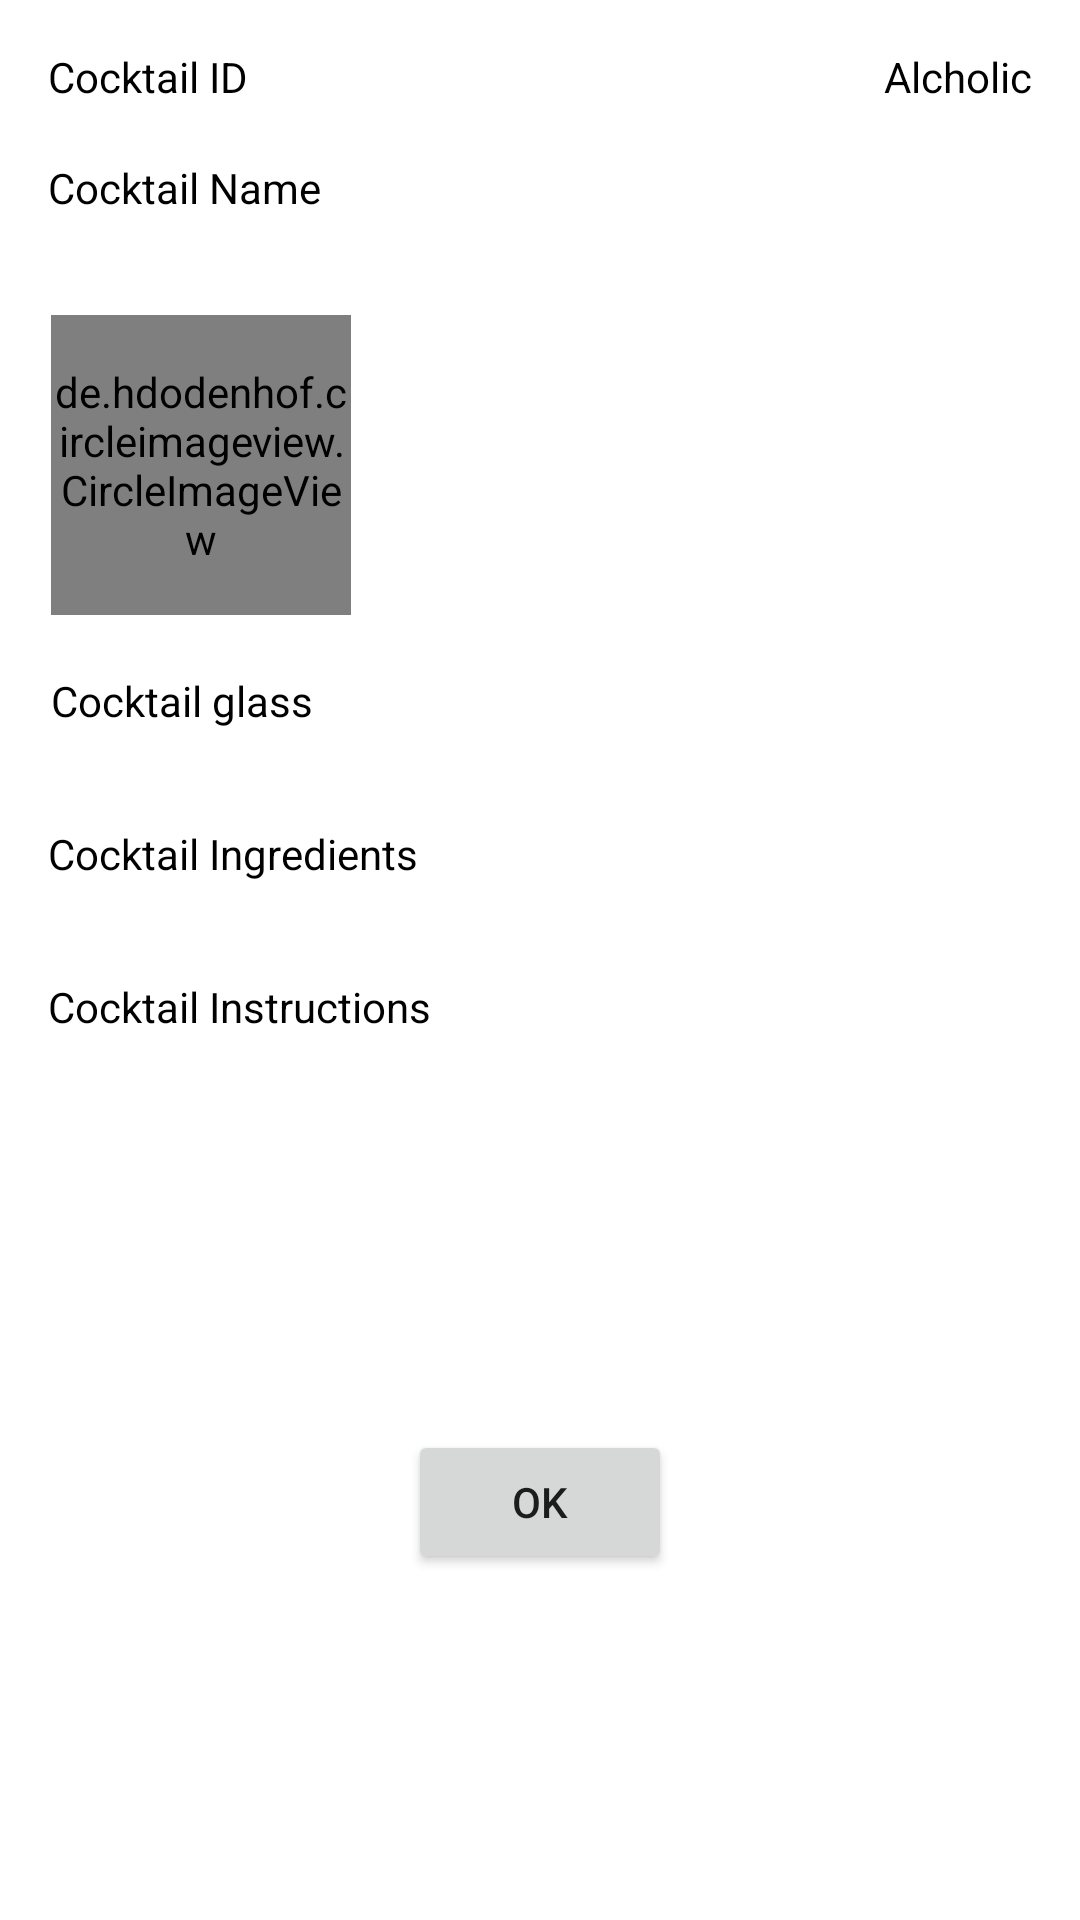

The Android layout XML behind this screen, and the referenced resources:
<!-- AndroidManifest.xml: application theme Theme.MaterialComponents.DayNight.DarkActionBar -->
<!-- res/layout/custom_dialog_cocktail.xml -->
<?xml version="1.0" encoding="utf-8"?>
<ScrollView
    xmlns:android="http://schemas.android.com/apk/res/android"
    xmlns:app="http://schemas.android.com/apk/res-auto"
    xmlns:tools="http://schemas.android.com/tools"
    android:id="@+id/dialog_cocktail_scrollview"
    android:fillViewport="true"
    android:layout_width="match_parent"
    android:layout_height="match_parent">

    <androidx.constraintlayout.widget.ConstraintLayout
        android:id="@+id/dialog_cocktail_root"
        android:layout_width="match_parent"
        android:layout_height="wrap_content">

        <TextView
            android:id="@+id/dialog_tv_cocktail_id"
            android:layout_width="wrap_content"
            android:layout_height="wrap_content"
            android:layout_marginStart="16dp"
            android:layout_marginTop="16dp"
            android:text="Cocktail ID"
            android:textColor="@color/black"
            app:layout_constraintStart_toStartOf="parent"
            app:layout_constraintTop_toTopOf="parent" />

        <TextView
            android:id="@+id/dialog_tv_cocktail_name"
            android:layout_width="wrap_content"
            android:layout_height="wrap_content"
            android:layout_marginStart="16dp"
            android:layout_marginTop="53dp"
            android:text="Cocktail Name"
            android:textColor="@color/black"
            app:layout_constraintStart_toStartOf="parent"
            app:layout_constraintTop_toTopOf="parent" />

        <TextView
            android:id="@+id/dialog_tv_cocktail_ingredients"
            android:layout_width="wrap_content"
            android:layout_height="wrap_content"
            android:layout_marginStart="16dp"
            android:layout_marginTop="32dp"
            android:text="Cocktail Ingredients"
            android:textColor="@color/black"
            app:layout_constraintStart_toStartOf="parent"
            app:layout_constraintTop_toBottomOf="@+id/dialog_tv_cocktail_glass" />

        <TextView
            android:id="@+id/dialog_tv_cocktail_instructions"
            android:layout_width="300dp"
            android:layout_height="wrap_content"
            android:layout_marginStart="16dp"
            android:layout_marginTop="32dp"
            android:text="Cocktail Instructions"
            android:textColor="@color/black"
            app:layout_constraintStart_toStartOf="parent"
            app:layout_constraintTop_toBottomOf="@+id/dialog_tv_cocktail_ingredients" />

        <Button
            android:id="@+id/custom_dialog_cocktail_btn_ok"
            android:layout_width="wrap_content"
            android:layout_height="wrap_content"
            android:layout_marginTop="16dp"
            android:text="@android:string/ok"
            app:layout_constraintBottom_toBottomOf="parent"
            app:layout_constraintEnd_toEndOf="parent"
            app:layout_constraintStart_toStartOf="parent"
            app:layout_constraintTop_toBottomOf="@+id/dialog_tv_cocktail_instructions" />

        <de.hdodenhof.circleimageview.CircleImageView
            android:id="@+id/dialog_iv_cocktail_thumb"
            android:layout_width="100dp"
            android:layout_height="100dp"
            android:layout_marginStart="17dp"
            android:layout_marginTop="33dp"
            app:layout_constraintStart_toStartOf="parent"
            app:layout_constraintTop_toBottomOf="@+id/dialog_tv_cocktail_name"
            app:srcCompat="@drawable/drink_menu" />

        <TextView
            android:id="@+id/dialog_tv_cocktail_glass"
            android:layout_width="wrap_content"
            android:layout_height="wrap_content"
            android:layout_marginStart="17dp"
            android:layout_marginTop="19dp"
            android:text="Cocktail glass"
            android:textColor="@color/black"
            app:layout_constraintStart_toStartOf="parent"
            app:layout_constraintTop_toBottomOf="@+id/dialog_iv_cocktail_thumb" />

        <TextView
            android:id="@+id/dialog_tv_cocktail_alcoholic"
            android:layout_width="wrap_content"
            android:layout_height="wrap_content"
            android:layout_marginTop="16dp"
            android:layout_marginEnd="16dp"
            android:text="Alcholic"
            android:textColor="@color/black"
            app:layout_constraintEnd_toEndOf="parent"
            app:layout_constraintTop_toTopOf="parent" />


    </androidx.constraintlayout.widget.ConstraintLayout>

</ScrollView>
<!-- resources referenced by this layout -->
<resources>
  <color name="black">#000000</color>
  <!-- drawable drink_menu: png bitmap (drawable, 3386 bytes) -->
</resources>
